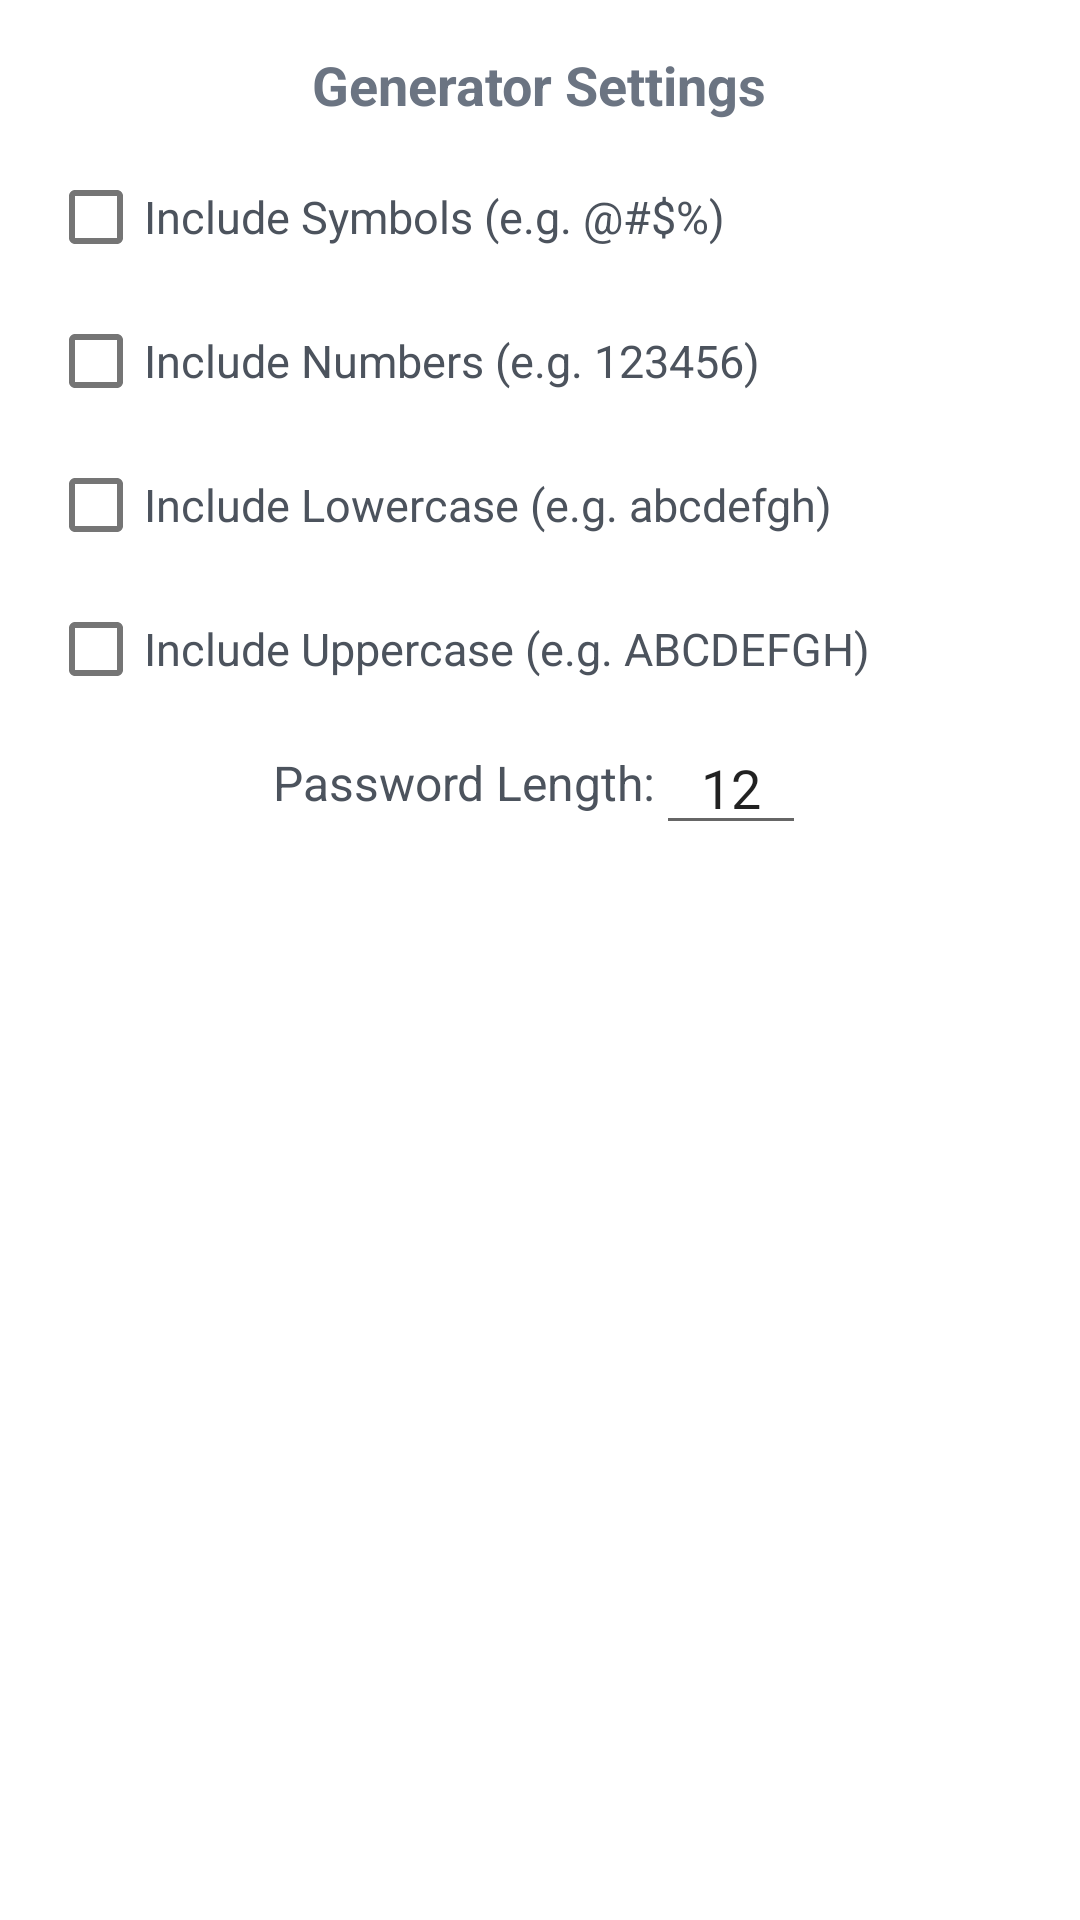

Here is an Android app screen rendered from its layout file. Give the layout XML and the strings, colors and styles it references.
<!-- AndroidManifest.xml: application theme Theme.LigtasPass -->
<!-- res/layout/dialog_generator_settings.xml -->
<?xml version="1.0" encoding="utf-8"?>
<LinearLayout xmlns:android="http://schemas.android.com/apk/res/android"
    android:layout_width="match_parent"
    android:layout_height="wrap_content"
    android:paddingBottom="16dp"
    android:paddingHorizontal="16dp"
    android:orientation="vertical">

    <TextView
        android:layout_width="wrap_content"
        android:layout_height="wrap_content"
        android:text="Generator Settings"
        android:textSize="18sp"
        android:textColor="@color/primary_grey"
        android:textStyle="bold"
        android:layout_marginTop="16dp"
        android:layout_gravity="center"/>

    <CheckBox
        android:id="@+id/include_symbols_checkbox"
        android:layout_width="wrap_content"
        android:layout_height="wrap_content"
        android:text="Include Symbols (e.g. @#$%)"
        android:layout_marginTop="8dp"
        android:textSize="15sp"
        android:textColor="@color/primary_dark_grey"/>

    <CheckBox
        android:id="@+id/include_numbers_checkbox"
        android:layout_width="wrap_content"
        android:layout_height="wrap_content"
        android:text="Include Numbers (e.g. 123456)"
        android:textSize="15sp"
        android:textColor="@color/primary_dark_grey"/>

    <CheckBox
        android:id="@+id/include_lowercase_checkbox"
        android:layout_width="wrap_content"
        android:layout_height="wrap_content"
        android:text="Include Lowercase (e.g. abcdefgh)"
        android:textSize="15sp"
        android:textColor="@color/primary_dark_grey"/>

    <CheckBox
        android:id="@+id/include_uppercase_checkbox"
        android:layout_width="wrap_content"
        android:layout_height="wrap_content"
        android:text="Include Uppercase (e.g. ABCDEFGH)"
        android:textSize="15sp"
        android:textColor="@color/primary_dark_grey"/>

    <LinearLayout
        android:layout_width="match_parent"
        android:layout_height="wrap_content"
        android:gravity="center">

        <TextView
            android:layout_width="wrap_content"
            android:layout_height="wrap_content"
            android:text="Password Length:"
            android:textSize="16sp"
            android:textColor="@color/primary_dark_grey"/>

        <EditText
            android:id="@+id/password_length_editText"
            android:layout_width="50dp"
            android:layout_height="wrap_content"
            android:inputType="number"
            android:text="12"
            android:gravity="center" />
    </LinearLayout>

    <androidx.appcompat.widget.AppCompatButton
        android:id="@+id/save_settings_button"
        android:layout_width="150dp"
        android:layout_height="wrap_content"
        android:layout_marginTop="8dp"
        android:background="@drawable/button_style_round_red"
        android:text="Save Settings"
        android:textColor="@color/white"
        android:textAllCaps="false"
        android:textSize="16sp"
        android:layout_gravity="center" />


</LinearLayout>
<!-- resources referenced by this layout -->
<resources>
  <color name="primary_dark_grey">#4c535d</color>
  <color name="primary_grey">#6b7482</color>
  <color name="white">#FFFFFFFF</color>
  <style name="Theme.LigtasPass" parent="Theme.MaterialComponents.DayNight.NoActionBar">
          
          <item name="colorPrimary">@color/primary_red</item>
          <item name="colorPrimaryVariant">@color/purple_700</item>
          <item name="colorOnPrimary">@color/white</item>
          
          <item name="colorSecondary">@color/primary_grey</item>
          <item name="colorSecondaryVariant">@color/teal_700</item>
          <item name="colorOnSecondary">@color/black</item>
          
          <item name="android:statusBarColor">@color/primary_red</item>
          
          <item name="android:colorEdgeEffect">@color/primary_red</item>
      </style>
  <color name="primary_red">#dd2222</color>
  <color name="purple_700">#FF3700B3</color>
  <color name="teal_700">#FF018786</color>
  <color name="black">#FF000000</color>
</resources>
